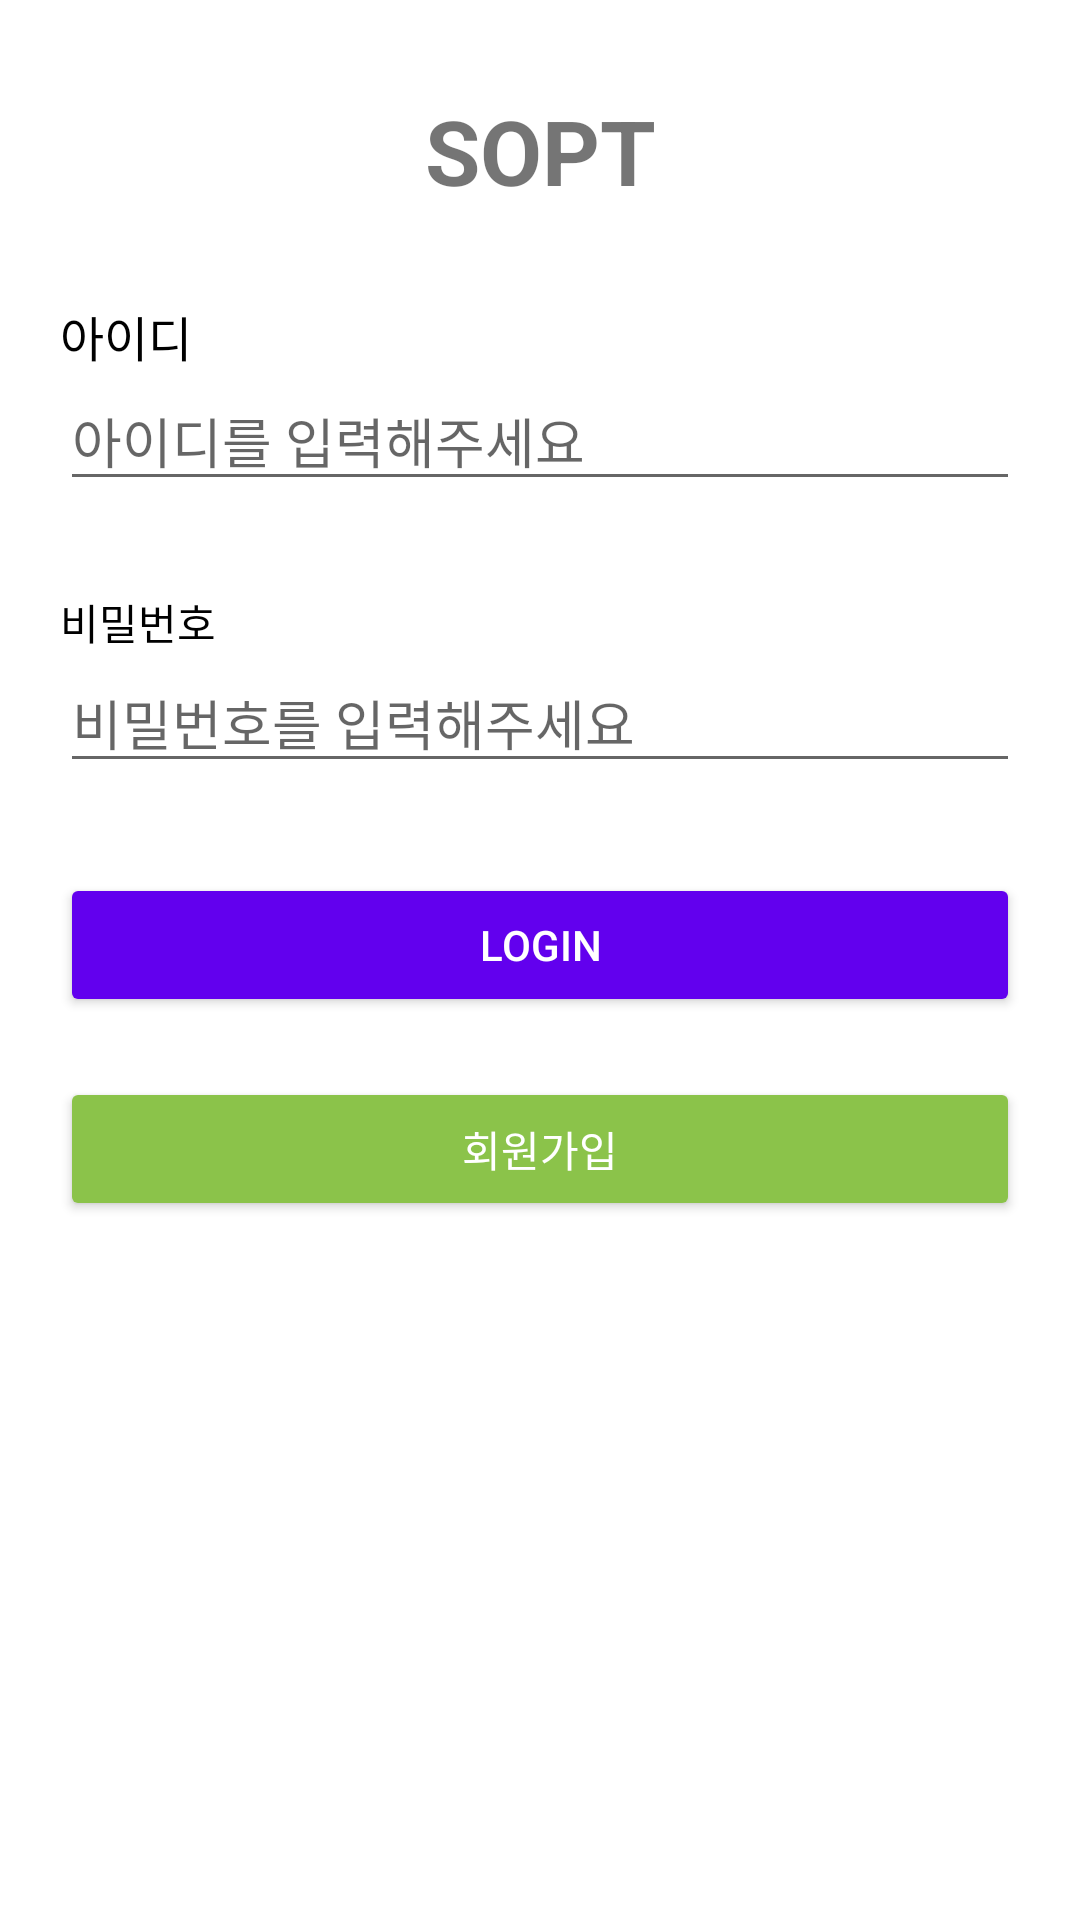

Android layout source for this screen:
<!-- AndroidManifest.xml: application theme Theme.SoptSeminar -->
<!-- res/layout/activity_sign_in.xml -->
<?xml version="1.0" encoding="utf-8"?>
<layout xmlns:android="http://schemas.android.com/apk/res/android"
    xmlns:app="http://schemas.android.com/apk/res-auto"
    xmlns:tools="http://schemas.android.com/tools">

    <data>

    </data>

    <androidx.constraintlayout.widget.ConstraintLayout
        android:layout_width="match_parent"
        android:layout_height="match_parent"
        android:paddingHorizontal="@dimen/spacing_20"
        tools:context=".ui.signin.SignInActivity">

        <TextView
            android:id="@+id/tv_sign_in_title"
            android:layout_width="wrap_content"
            android:layout_height="wrap_content"
            android:layout_marginTop="30dp"
            android:text="@string/title_sopt"
            android:textSize="30sp"
            android:textStyle="bold"
            app:layout_constraintLeft_toLeftOf="parent"
            app:layout_constraintRight_toRightOf="parent"
            app:layout_constraintTop_toTopOf="parent" />

        <TextView
            android:id="@+id/tv_sign_in_id"
            android:layout_width="wrap_content"
            android:layout_height="wrap_content"
            android:layout_marginTop="@dimen/spacing_30"
            android:text="@string/field_id"
            android:textColor="@color/black"
            android:textSize="16sp"
            app:layout_constraintStart_toStartOf="parent"
            app:layout_constraintTop_toBottomOf="@id/tv_sign_in_title" />

        <EditText
            android:id="@+id/et_sign_in_id"
            android:layout_width="match_parent"
            android:layout_height="wrap_content"
            android:hint="@string/field_id_hint"
            android:inputType="text"
            app:layout_constraintTop_toBottomOf="@id/tv_sign_in_id" />

        <TextView
            android:id="@+id/tv_sign_in_pw"
            android:layout_width="wrap_content"
            android:layout_height="wrap_content"
            android:layout_marginTop="@dimen/spacing_30"
            android:text="@string/field_pw"
            android:textColor="@color/black"
            app:layout_constraintStart_toStartOf="parent"
            app:layout_constraintTop_toBottomOf="@id/et_sign_in_id" />

        <EditText
            android:id="@+id/et_sign_in_pw"
            android:layout_width="match_parent"
            android:layout_height="wrap_content"
            android:hint="@string/field_pw_hint"
            android:inputType="textPassword"
            app:layout_constraintTop_toBottomOf="@id/tv_sign_in_pw" />

        <androidx.appcompat.widget.AppCompatButton
            android:id="@+id/ab_sign_in_login"
            android:layout_width="match_parent"
            android:layout_height="wrap_content"
            android:layout_marginTop="@dimen/spacing_30"
            android:backgroundTint="@color/purple_500"
            android:text="@string/login"
            android:textAllCaps="true"
            android:textColor="@color/white"
            app:layout_constraintTop_toBottomOf="@id/et_sign_in_pw" />

        <androidx.appcompat.widget.AppCompatButton
            android:id="@+id/ab_sign_in_signup"
            android:layout_width="match_parent"
            android:layout_height="wrap_content"
            android:layout_marginTop="@dimen/spacing_20"
            android:backgroundTint="@color/signup_green"
            android:text="회원가입"
            android:textColor="@color/white"
            app:layout_constraintTop_toBottomOf="@id/ab_sign_in_login" />
    </androidx.constraintlayout.widget.ConstraintLayout>
</layout>
<!-- resources referenced by this layout -->
<resources>
  <color name="black">#FF000000</color>
  <color name="purple_500">#FF6200EE</color>
  <color name="signup_green">#8BC34A</color>
  <color name="white">#FFFFFFFF</color>
  <dimen name="spacing_20">20dp</dimen>
  <dimen name="spacing_30">30dp</dimen>
  <string name="field_id">아이디</string>
  <string name="field_id_hint">아이디를 입력해주세요</string>
  <string name="field_pw">비밀번호</string>
  <string name="field_pw_hint">비밀번호를 입력해주세요</string>
  <string name="login">login</string>
  <string name="title_sopt">SOPT</string>
  <style name="Theme.SoptSeminar" parent="Theme.MaterialComponents.DayNight.DarkActionBar">
          
          <item name="colorPrimary">@color/purple_500</item>
          <item name="colorPrimaryVariant">@color/purple_700</item>
          <item name="colorOnPrimary">@color/white</item>
          
          <item name="colorSecondary">@color/teal_200</item>
          <item name="colorSecondaryVariant">@color/teal_700</item>
          <item name="colorOnSecondary">@color/black</item>
          
          <item name="android:statusBarColor" tools:targetApi="l">?attr/colorPrimaryVariant</item>
          
      </style>
  <color name="purple_700">#FF3700B3</color>
  <color name="teal_200">#FF03DAC5</color>
  <color name="teal_700">#FF018786</color>
</resources>
